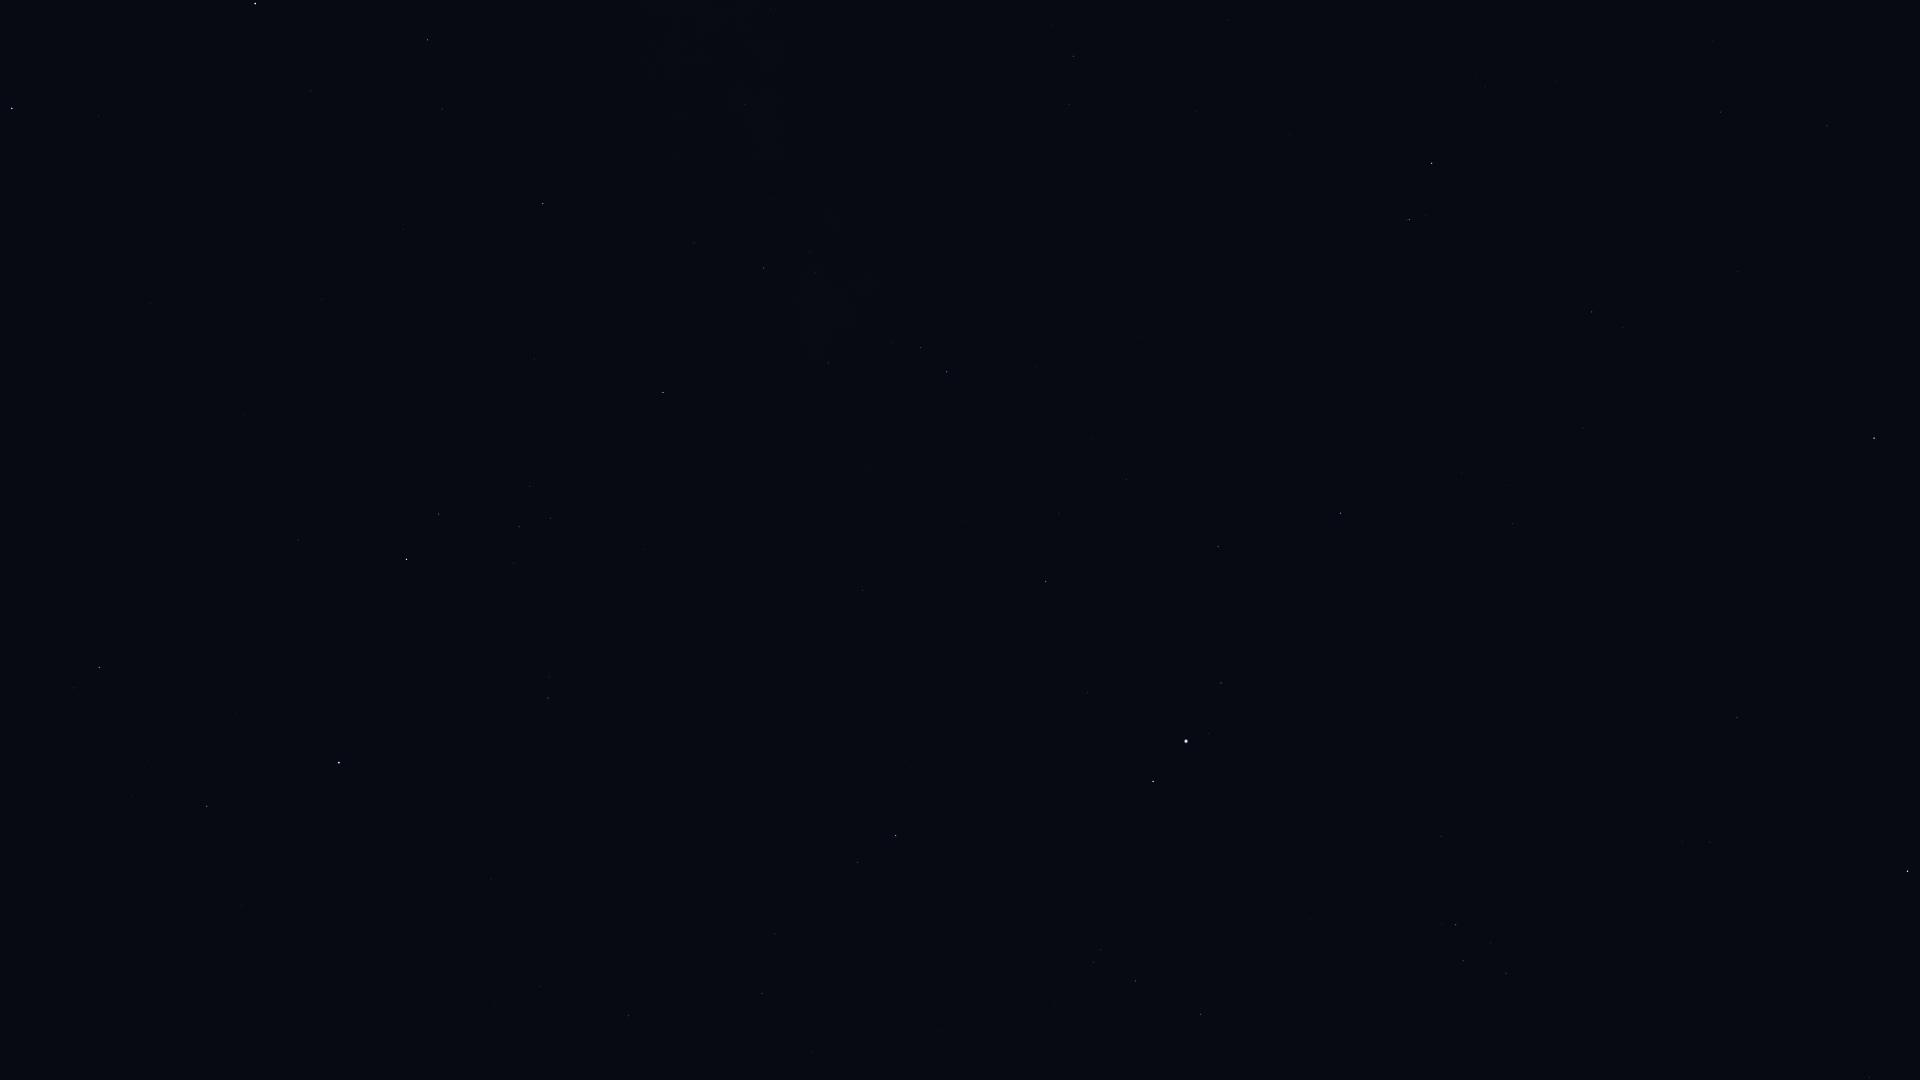

The table this chart was drawn from, first rows:
Star_ID, Name, X, Y
17847, Atlas, 1561, 55
82651, Mahsati, 70, 737
83000, HIP 83000, 99, 667
84012, Sabik, 255, 4
84345, Rasalgethi, 206, 806
84880, HIP 84880, 310, 91
86032, Rasalhague, 339, 763
86263, HIP 86263, 427, 40
86565, HIP 86565, 442, 109
86742, Cebalrai, 406, 559
88048, HIP 88048, 543, 203
88670, HIP 88670, 583, 246
90004, Alasia, 691, 166
90441, HIP 90441, 692, 474
90595, HIP 90595, 745, 105
91117, HIP 91117, 764, 268
92175, HIP 92175, 828, 363
92202, HIP 92202, 833, 339
92814, HIP 92814, 904, 96
92895, Kaveh, 859, 591
92946, Alya, 862, 590
93747, Okab, 895, 835
94820, HIP 94820, 1051, 26
95168, HIP 95168, 1073, 56
96078, Uruk, 1050, 918
96757, Sham, 1093, 962
96837, HIP 96837, 1101, 949
97278, Tarazed, 1153, 781
97365, HIP 97365, 1135, 981
97649, Altair, 1186, 741
97938, Libertas, 1208, 733
98036, Alshain, 1221, 683
98337, HIP 98337, 1200, 1014
98920, HIP 98920, 1237, 1033
99711, Phoenicia, 1357, 514
99894, Chechia, 1356, 652
100064, Algedi, 1409, 220
100310, Alshat, 1426, 215
100345, Dabih, 1432, 163
101421, Aldulfin, 1441, 836
101769, Rotanev, 1456, 925
101958, Sualocin, 1463, 961
102618, Albali, 1592, 312
103527, Musica, 1602, 848
104139, HIP 104139, 1720, 112
104521, HIP 104521, 1682, 841
104780, Solaris, 1683, 965
104858, HIP 104858, 1709, 842
104987, Kitalpha, 1737, 717
105515, HIP 105515, 1827, 126
105570, HIP 105570, 1778, 766
106278, Sadalsuud, 1874, 438
107315, Enif, 1907, 871
